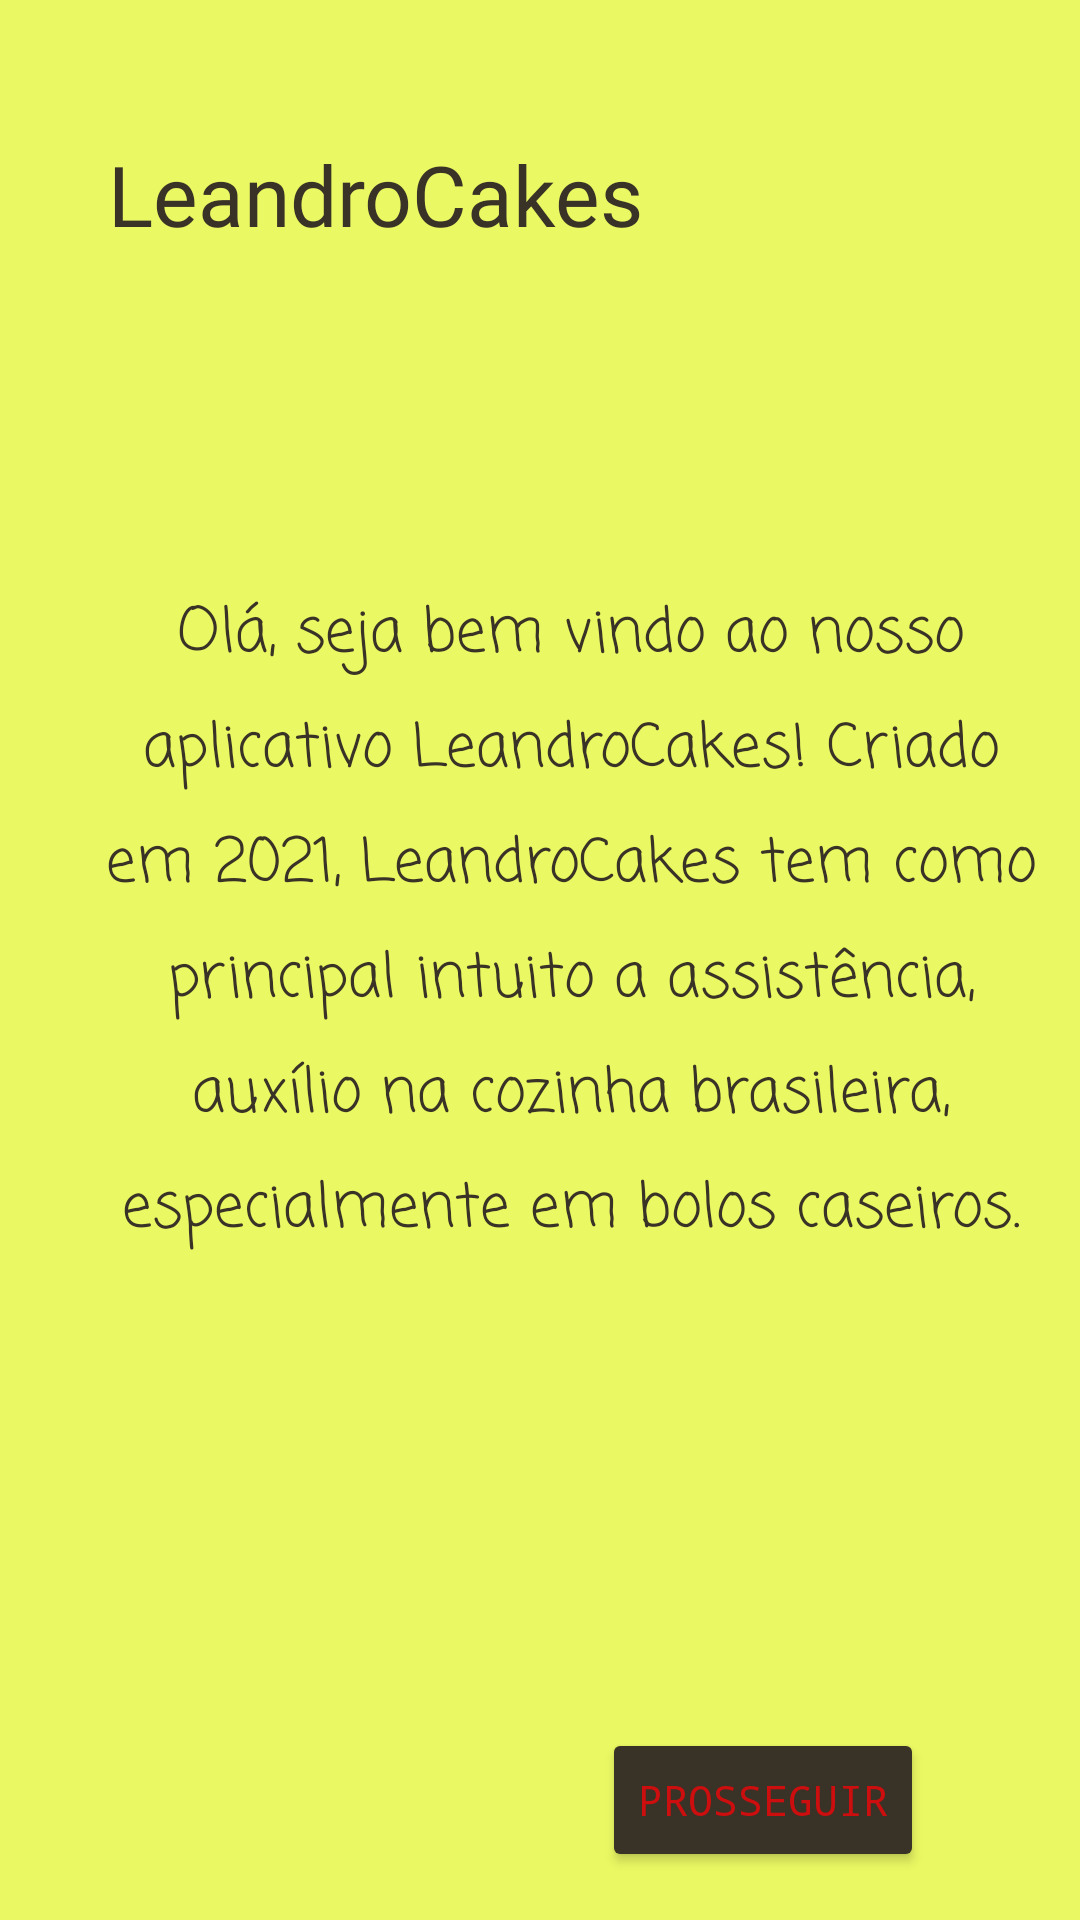

Produce the Android XML layout that renders to this screen, including the resource entries it uses.
<!-- AndroidManifest.xml: application theme Theme.ReceitaBolo -->
<!-- res/layout/activity_main.xml -->
<?xml version="1.0" encoding="utf-8"?>
<androidx.constraintlayout.widget.ConstraintLayout xmlns:android="http://schemas.android.com/apk/res/android"
    xmlns:app="http://schemas.android.com/apk/res-auto"
    xmlns:tools="http://schemas.android.com/tools"
    android:layout_width="match_parent"
    android:layout_height="match_parent"
    android:background="#EAF863"
    tools:context=".MainActivity">

    <ImageView
        android:id="@+id/imageView2"
        android:layout_width="114dp"
        android:layout_height="62dp"
        android:layout_marginTop="104dp"
        app:layout_constraintEnd_toEndOf="parent"
        app:layout_constraintHorizontal_bias="0.48"
        app:layout_constraintStart_toStartOf="parent"
        app:layout_constraintTop_toTopOf="parent"
        app:srcCompat="@drawable/bolo" />

    <TextView
        android:id="@+id/textView"
        android:layout_width="322dp"
        android:layout_height="266dp"
        android:layout_marginStart="24dp"
        android:layout_marginLeft="24dp"
        android:autoText="false"
        android:fontFamily="casual"
        android:freezesText="false"
        android:gravity="center_horizontal"
        android:lineSpacingExtra="8sp"
        android:text="Olá, seja bem vindo ao nosso aplicativo LeandroCakes! Criado em 2021, LeandroCakes tem como principal intuito a assistência, auxílio na cozinha brasileira, especialmente em bolos caseiros."
        android:textColor="#393226"
        android:textIsSelectable="false"
        android:textSize="20dp"
        android:typeface="serif"
        app:layout_constraintBottom_toBottomOf="parent"
        app:layout_constraintEnd_toEndOf="parent"
        app:layout_constraintHorizontal_bias="0.35"
        app:layout_constraintStart_toStartOf="parent"
        app:layout_constraintTop_toBottomOf="@+id/imageView2"
        app:layout_constraintVertical_bias="0.146" />

    <TextView
        android:id="@+id/textView3"
        android:layout_width="260dp"
        android:layout_height="0dp"
        android:layout_marginStart="36dp"
        android:layout_marginLeft="36dp"
        android:layout_marginTop="46dp"
        android:autoText="false"
        android:fontFamily="@font/aclonica"
        android:freezesText="false"
        android:text="LeandroCakes"
        android:textAllCaps="false"
        android:textColor="#393226"
        android:textSize="28sp"
        app:layout_constraintStart_toStartOf="parent"
        app:layout_constraintTop_toTopOf="parent" />

    <Button
        android:id="@+id/segundatel"
        android:layout_width="wrap_content"
        android:layout_height="wrap_content"
        android:layout_marginBottom="16dp"
        android:fontFamily="monospace"
        android:text="Prosseguir"
        android:textColor="#CD0E0E"
        app:backgroundTint="#393226"
        app:icon="@drawable/direita"
        app:iconGravity="end|textStart"
        app:iconSize="11dp"
        app:layout_constraintBottom_toBottomOf="parent"
        app:layout_constraintEnd_toEndOf="parent"
        app:layout_constraintHorizontal_bias="0.794"
        app:layout_constraintStart_toStartOf="parent" />

    <ImageView
        android:id="@+id/imgSair"
        android:layout_width="28dp"
        android:layout_height="31dp"
        app:layout_constraintBottom_toBottomOf="parent"
        app:layout_constraintEnd_toEndOf="parent"
        app:layout_constraintHorizontal_bias="0.083"
        app:layout_constraintStart_toStartOf="parent"
        app:layout_constraintTop_toTopOf="parent"
        app:layout_constraintVertical_bias="0.968"
        app:srcCompat="@drawable/close" />

</androidx.constraintlayout.widget.ConstraintLayout>
<!-- resources referenced by this layout -->
<resources>
  <style name="Theme.ReceitaBolo" parent="Theme.MaterialComponents.DayNight.DarkActionBar">
          
          <item name="colorPrimary">@color/purple_500</item>
          <item name="colorPrimaryVariant">@color/purple_700</item>
          <item name="colorOnPrimary">@color/white</item>
          
          <item name="colorSecondary">@color/teal_200</item>
          <item name="colorSecondaryVariant">@color/teal_700</item>
          <item name="colorOnSecondary">@color/black</item>
          
          <item name="android:statusBarColor" tools:targetApi="l">?attr/colorPrimaryVariant</item>
          
      </style>
  <!-- not gathered from this repository: default colours our renderer supplied (Android Studio template values) -->
  <color name="purple_500">#FF6200EE</color>
  <color name="purple_700">#FF3700B3</color>
  <color name="teal_200">#FF03DAC5</color>
  <color name="teal_700">#FF018786</color>
  <color name="black">#FF000000</color>
  <color name="white">#FFFFFFFF</color>
</resources>
